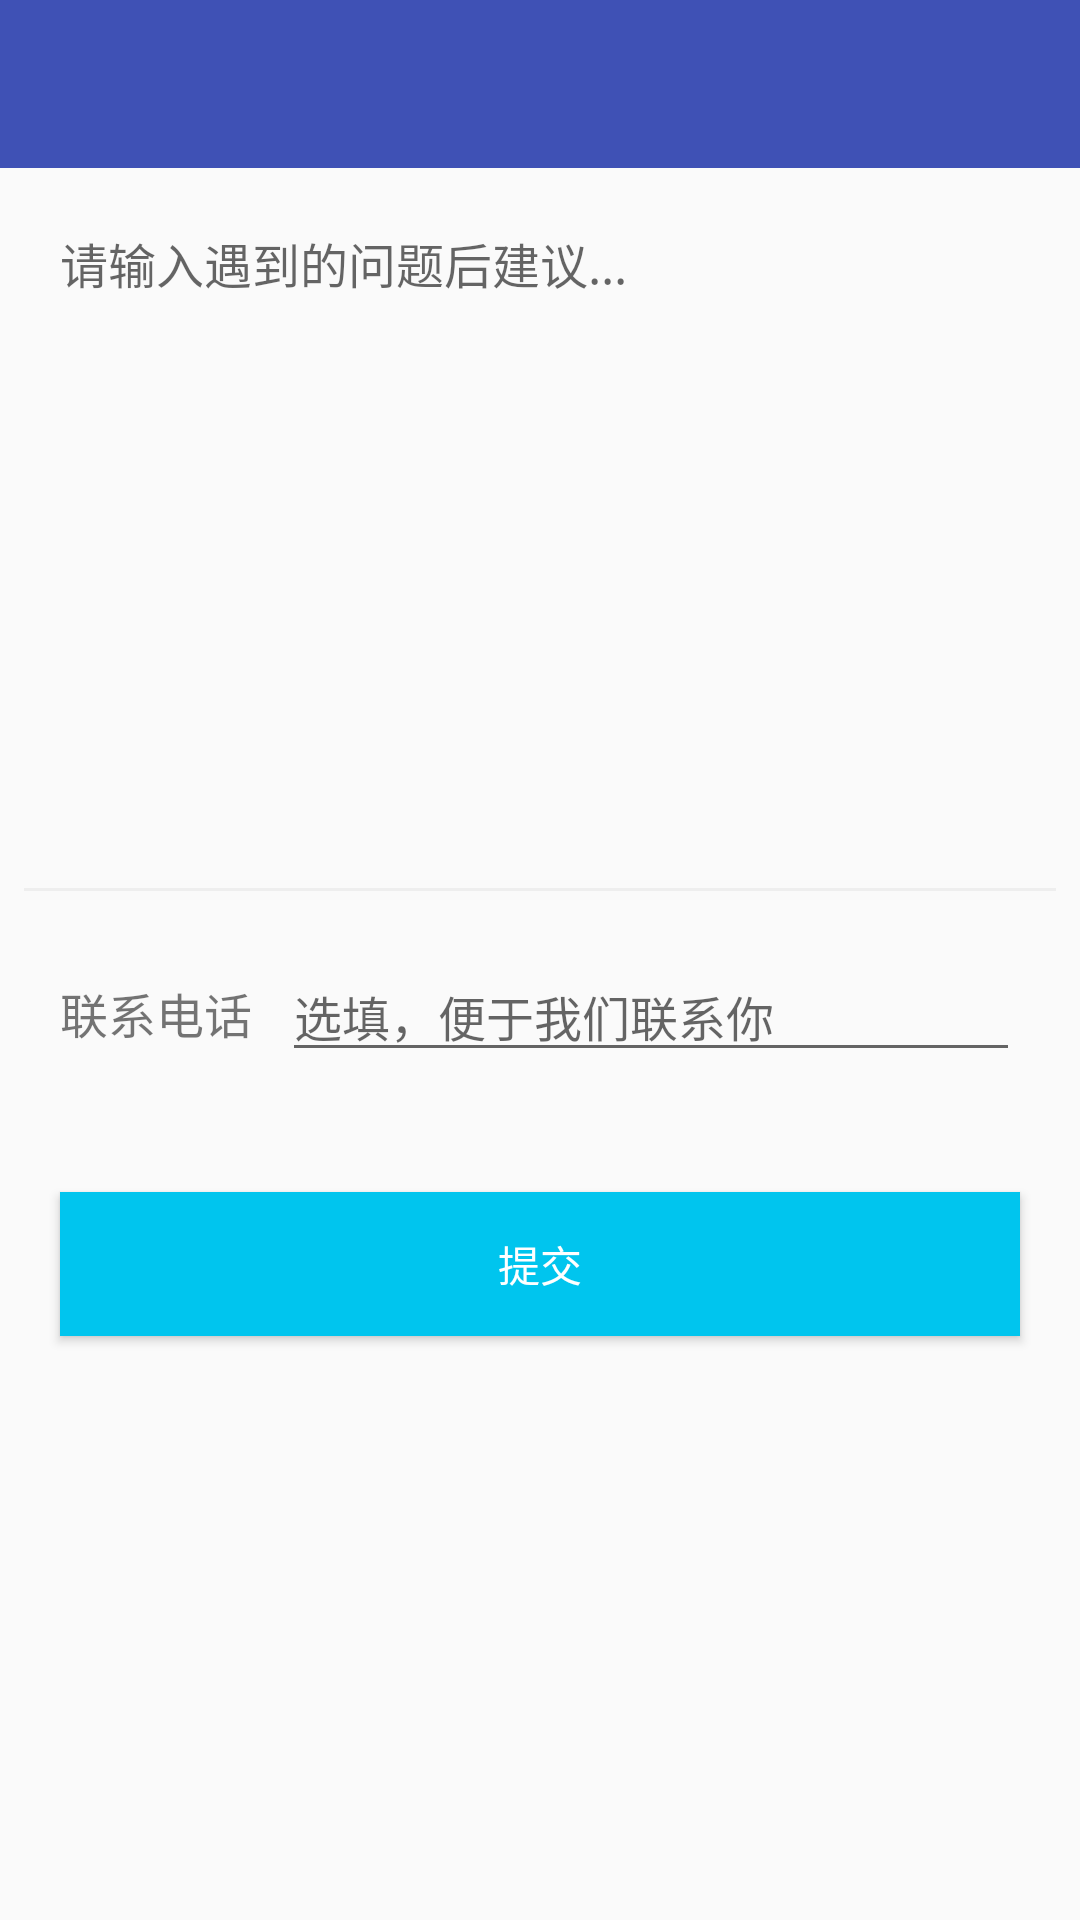

Here is an Android app screen rendered from its layout file. Give the layout XML and the strings, colors and styles it references.
<!-- AndroidManifest.xml: application theme AppTheme -->
<!-- res/layout/activity_feedback.xml -->
<?xml version="1.0" encoding="utf-8"?>
<LinearLayout xmlns:android="http://schemas.android.com/apk/res/android"
    xmlns:app="http://schemas.android.com/apk/res-auto"
    android:orientation="vertical"
    android:layout_width="match_parent"
    android:layout_height="match_parent">

    <android.support.v7.widget.Toolbar
        android:id="@+id/toolbar"
        android:layout_width="match_parent"
        android:layout_height="wrap_content"
        android:background="?attr/colorPrimary"
        android:theme="@style/ThemeOverlay.AppCompat.Dark.ActionBar"
        app:popupTheme="@style/ThemeOverlay.AppCompat.Light" />


    <LinearLayout
        android:layout_width="match_parent"
        android:layout_height="200dp"
        android:layout_margin="20dp">

        <EditText
            android:id="@+id/problem_feedback_setting"
            android:layout_width="match_parent"
            android:layout_height="wrap_content"
            android:textSize="16dp"
            android:background="@null"
            android:hint="请输入遇到的问题后建议..." />


    </LinearLayout>

    <include layout="@layout/item_line"/>



    <LinearLayout
        android:orientation="horizontal"
        android:layout_width="match_parent"
        android:layout_height="wrap_content"
        android:layout_margin="20dp">

        <TextView
            android:layout_width="wrap_content"
            android:layout_height="wrap_content"
            android:text="联系电话"
            android:textSize="16dp"/>

        <EditText
            android:id="@+id/phone_feedback_setting"
            android:layout_marginLeft="10dp"
            android:layout_width="match_parent"
            android:layout_height="wrap_content"
            android:textSize="16dp"
            android:hint="选填，便于我们联系你"/>

    </LinearLayout>

    <Button
        android:id="@+id/feedback_button"
        android:layout_margin="20dp"
        android:layout_width="match_parent"
        android:layout_height="wrap_content"
        android:background="#00C5EE"
        android:text="提交"
        android:textColor="#ffffff"/>

</LinearLayout>
<!-- res/layout/item_line.xml (included above) -->
<?xml version="1.0" encoding="utf-8"?>
<View xmlns:android="http://schemas.android.com/apk/res/android"
    android:layout_width="match_parent"
    android:layout_height="1dp"
    android:layout_marginLeft="8dp"
    android:layout_marginRight="8dp"
    android:background="#EEE" />
<!-- resources referenced by this layout -->
<resources>
  <style name="AppTheme" parent="Theme.AppCompat.Light.NoActionBar">
          
          <item name="colorPrimary">@color/colorPrimary</item>
          <item name="colorPrimaryDark">@color/colorPrimaryDark</item>
          <item name="colorAccent">@color/colorAccent</item>
      </style>
  <color name="colorPrimary">#3F51B5</color>
  <color name="colorPrimaryDark">#303F9F</color>
  <color name="colorAccent">#FFFFFF</color>
</resources>
